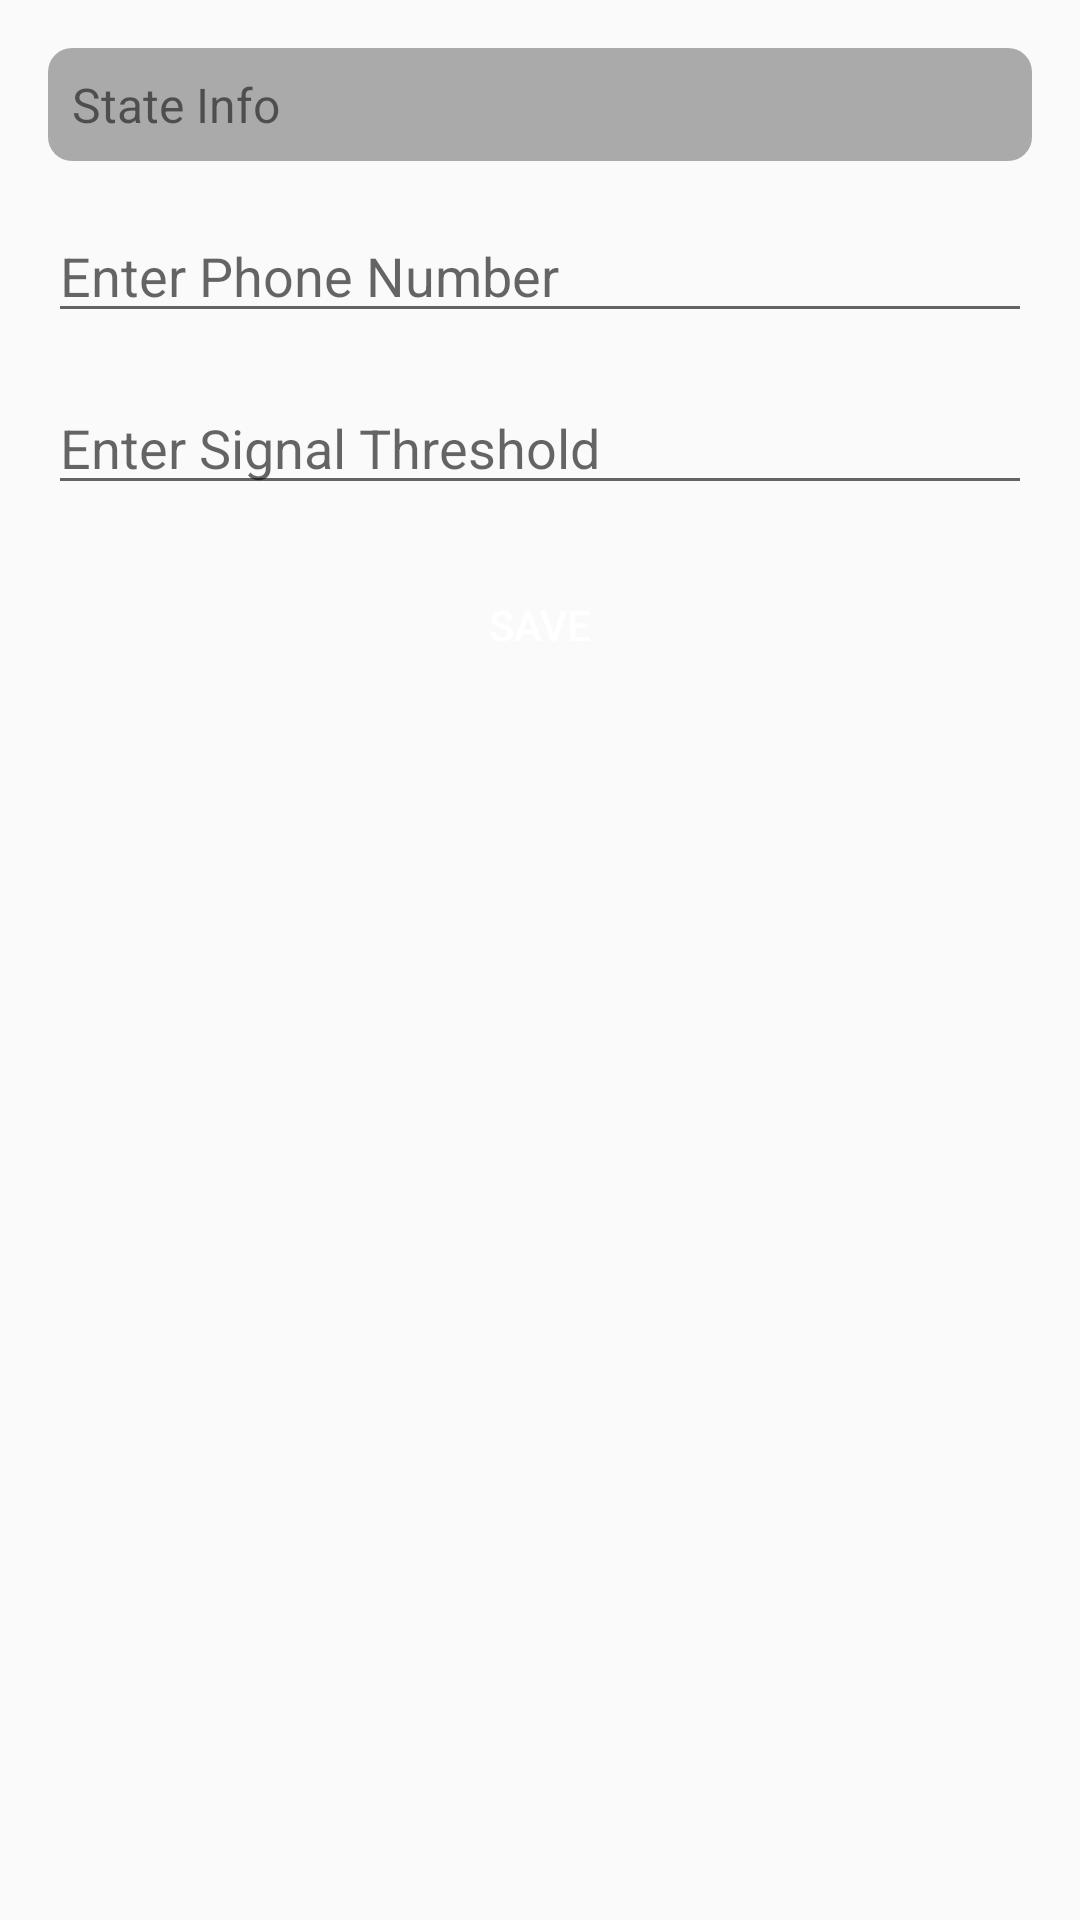

Here is an Android app screen rendered from its layout file. Give the layout XML and the strings, colors and styles it references.
<!-- AndroidManifest.xml: activity theme Theme.Barium -->
<!-- res/layout/activity_main.xml -->
<?xml version="1.0" encoding="utf-8"?>
<RelativeLayout xmlns:android="http://schemas.android.com/apk/res/android"
    xmlns:tools="http://schemas.android.com/tools"
    android:layout_width="match_parent"
    android:layout_height="match_parent"
    tools:context=".MainActivity"
    android:padding="16dp">

    <TextView
        android:id="@+id/textView"
        android:layout_width="match_parent"
        android:layout_height="wrap_content"
        android:text="State Info"
        android:textSize="16sp"
        android:padding="8dp"
        android:background="@drawable/rounded_background"
        android:layout_alignParentTop="true"
        android:layout_marginBottom="16dp"/>

    <EditText
        android:id="@+id/phoneNumberEditText"
        android:layout_width="match_parent"
        android:layout_height="wrap_content"
        android:hint="Enter Phone Number"
        android:inputType="phone"
        android:layout_below="@id/textView"
        android:layout_marginBottom="16dp"/>

    <EditText
        android:id="@+id/thresholdEditText"
        android:layout_width="match_parent"
        android:layout_height="wrap_content"
        android:hint="Enter Signal Threshold"
        android:inputType="numberSigned"
        android:layout_below="@id/phoneNumberEditText"
        android:layout_marginBottom="16dp"/>

    <Button
        android:id="@+id/saveButton"
        android:layout_width="match_parent"
        android:layout_height="wrap_content"
        android:text="Save"
        android:layout_below="@id/thresholdEditText"
        android:layout_marginBottom="16dp"
        android:background="@drawable/button_background"
        android:textColor="@android:color/white"/>

    <androidx.recyclerview.widget.RecyclerView
        android:id="@+id/logRecyclerView"
        android:layout_width="match_parent"
        android:layout_height="wrap_content"
        android:layout_below="@id/saveButton"
        android:layout_marginTop="16dp"
        android:layout_marginBottom="16dp"/>
</RelativeLayout>
<!-- resources referenced by this layout -->
<resources>
  <!-- drawable button_background (drawable) -->
  <?xml version="1.0" encoding="utf-8"?>
  <selector xmlns:android="http://schemas.android.com/apk/res/android">
      <item android:state_pressed="true">
          <shape android:shape="rectangle">
              <solid android:color="@color/primaryDarkColor"/>
              <corners android:radius="8dp"/>
          </shape>
      </item>
      <item>
          <shape android:shape="rectangle">
              <solid android:color="@color/primaryColor"/>
              <corners android:radius="8dp"/>
          </shape>
      </item>
  </selector>
  <!-- drawable rounded_background (drawable) -->
  <?xml version="1.0" encoding="utf-8"?>
  <shape xmlns:android="http://schemas.android.com/apk/res/android"
      android:shape="rectangle">
      <corners android:radius="8dp"/>
      <solid android:color="@android:color/darker_gray"/>
      <padding android:left="8dp" android:top="8dp" android:right="8dp" android:bottom="8dp"/>
  </shape>
  <style name="Theme.Barium" parent="Theme.AppCompat.DayNight.DarkActionBar">
          
          <item name="colorPrimary">@color/purple_500</item>
          <item name="colorPrimaryDark">@color/black</item>
          <item name="colorAccent">@color/teal_200</item>
      </style>
  <color name="purple_500">#FF6200EE</color>
  <color name="black">#FF000000</color>
  <color name="teal_200">#FF03DAC5</color>
</resources>
